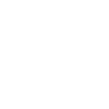
t = 0.00 s
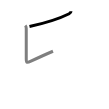
t = 1.50 s
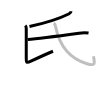
t = 3.25 s
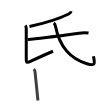
t = 4.75 s
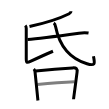
t = 6.50 s
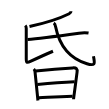
t = 8.00 s

The animated SVG that drew these frames (rendered in a browser with its animation timeline set to each time). Animation: 8 SMIL elements (animate=8); one cycle of 8.00 s.

<svg width="109px" height="109px" viewBox="0 0 px 109px" xmlns="http://www.w3.org/2000/svg" xmlns:xlink="http://www.w3.org/1999/xlink" xml:space="preserve" version="1.1"  baseProfile="full">
<path d="M70.99,11.25c0,1.12-0.58,1.89-1.8,2.49c-6.07,3.01-20.07,8.51-39.69,12.8" style="fill:none;stroke:black;stroke-width:3;opacity:0">
  <animate attributeType="CSS" attributeName="opacity" from="0" to="1" begin="0s" dur="1s" repeatCount="0" fill="freeze" />
</path>
<path d="M25.25,25.48c0.76,0.76,1,1.77,1,3.1c0,1.44,0,23.75,0,30.3c0,4.28,0.86,4.12,4.67,2.32C36.38,58.62,48,53.35,53,51.25" style="fill:none;stroke:black;stroke-width:3;opacity:0">
  <animate attributeType="CSS" attributeName="opacity" from="0" to="1" begin="1s" dur="1s" repeatCount="0" fill="freeze" />
</path>
<path d="M27.63,39.4c11.47-0.88,36.87-4.28,51.4-6.24c3.25-0.44,6.32-0.62,9.51-0.09" style="fill:none;stroke:black;stroke-width:3;opacity:0">
  <animate attributeType="CSS" attributeName="opacity" from="0" to="1" begin="2s" dur="1s" repeatCount="0" fill="freeze" />
</path>
<path d="M53.75,23.01c0.75,0.49,1.77,3.14,1.93,3.95C59.29,45.1,68.55,58.07,87,63.75c9.75,3,7.25-2,6.5-7.5" style="fill:none;stroke:black;stroke-width:3;opacity:0">
  <animate attributeType="CSS" attributeName="opacity" from="0" to="1" begin="3s" dur="1s" repeatCount="0" fill="freeze" />
</path>
<path d="M33.77,69.04c0.79,0.79,1.09,1.32,1.26,2.87c0.34,3.2,1.25,12.16,1.96,19.22c0.49,4.82,0.88,8.76,0.95,9.38" style="fill:none;stroke:black;stroke-width:3;opacity:0">
  <animate attributeType="CSS" attributeName="opacity" from="0" to="1" begin="4s" dur="1s" repeatCount="0" fill="freeze" />
</path>
<path d="M35.62,70.91c4.57-0.37,29.59-2.47,36.89-3.03c3.82-0.3,5.02,0.53,4.53,4.51c-0.5,4.06-1.69,13-2.55,19.47c-0.54,4.09-0.94,7.2-0.94,7.47" style="fill:none;stroke:black;stroke-width:3;opacity:0">
  <animate attributeType="CSS" attributeName="opacity" from="0" to="1" begin="5s" dur="1s" repeatCount="0" fill="freeze" />
</path>
<path d="M37.37,84.39c14.26-1.39,26.51-2.26,37.26-2.67" style="fill:none;stroke:black;stroke-width:3;opacity:0">
  <animate attributeType="CSS" attributeName="opacity" from="0" to="1" begin="6s" dur="1s" repeatCount="0" fill="freeze" />
</path>
<path d="M38.69,97.7c12.94-0.58,18.94-0.95,33.93-1.42" style="fill:none;stroke:black;stroke-width:3;opacity:0">
  <animate attributeType="CSS" attributeName="opacity" from="0" to="1" begin="7s" dur="1s" repeatCount="0" fill="freeze" />
</path>
</svg>
